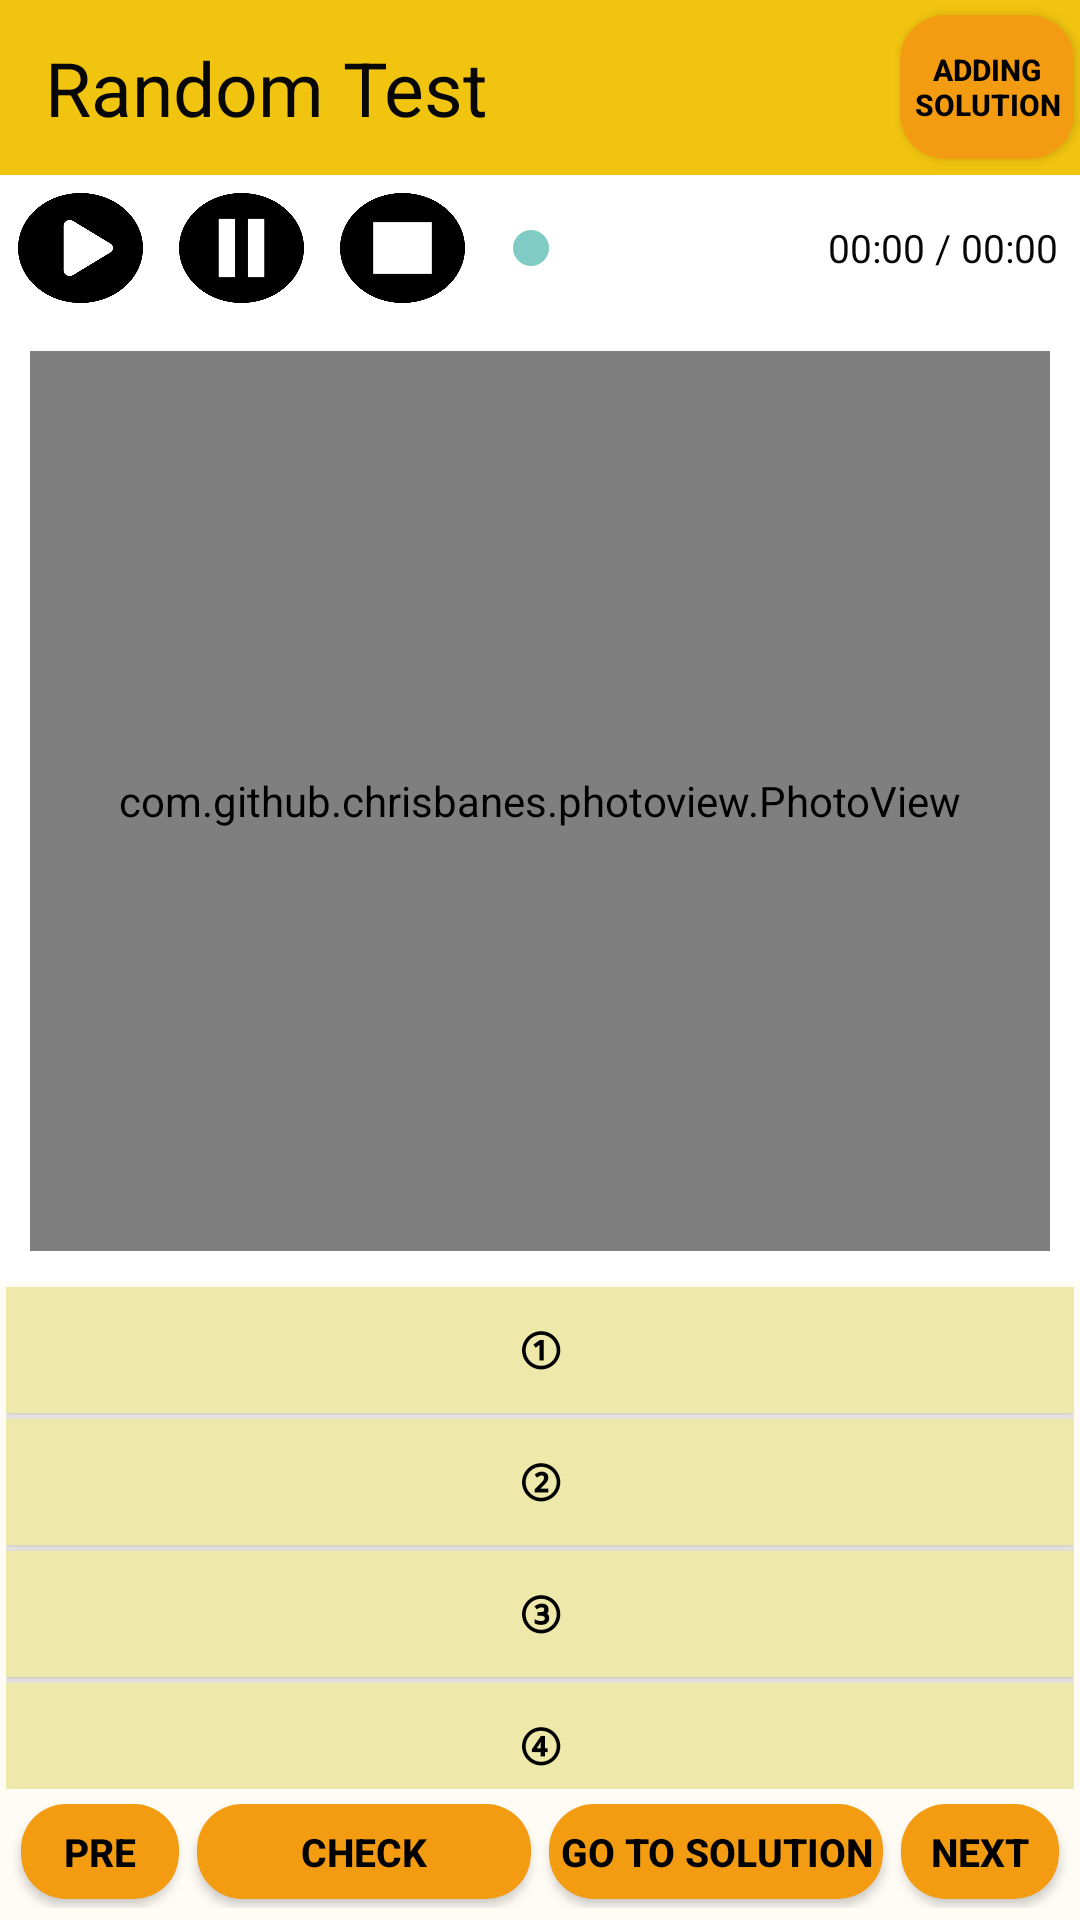

Write the Android layout XML for this screen, with the resource values it uses.
<!-- AndroidManifest.xml: application theme Theme.AppCompat.NoActionBar -->
<!-- res/layout/activity_random_solve.xml -->
<?xml version="1.0" encoding="utf-8"?>
<RelativeLayout
    xmlns:android="http://schemas.android.com/apk/res/android"
    xmlns:app="http://schemas.android.com/apk/res-auto"
    xmlns:tools="http://schemas.android.com/tools"
    android:layout_width="match_parent"
    android:layout_height="match_parent"
    tools:context=".Random_Solve_Activity">

    
    <LinearLayout
        android:layout_width="match_parent"
        android:layout_height="match_parent"
        android:orientation="vertical">

        <LinearLayout
            android:id="@+id/linearLayout"
            android:layout_width="match_parent"
            android:layout_height="match_parent"
            android:layout_weight="10"
            android:gravity="center"
            android:background="#F1C40F"
            android:orientation="horizontal">

            <TextView
                android:id="@+id/textView6"
                android:layout_width="match_parent"
                android:layout_height="match_parent"
                android:layout_marginStart="15dp"
                android:layout_marginTop="8dp"
                android:layout_marginBottom="8dp"
                android:layout_marginEnd="15dp"
                android:layout_weight="1"
                android:gravity="center|left"
                android:text="Random Test"
                android:textColor="#070707"
                android:textSize="25sp"
                android:textStyle="normal" />
            <Button
                android:id="@+id/adding_solution"
                android:text="adding solution"
                android:layout_width="match_parent"
                android:layout_height="wrap_content"
                android:layout_marginRight="2dp"
                android:layout_weight="5"
                android:background="@drawable/btn_orange"
                android:onClick="addingSol"
                android:textColor="#000000"
                android:textSize="10dp"
                android:textStyle="bold"/>
        </LinearLayout>

        <LinearLayout
            android:layout_width="match_parent"
            android:layout_height="match_parent"
            android:layout_weight="1"
            android:background="#FFFFFFFF"
            android:orientation="vertical">

            <LinearLayout
                android:layout_width="match_parent"
                android:layout_height="match_parent"
                android:layout_weight="11"
                android:gravity="center">

                <Button
                    android:id="@+id/play"
                    android:layout_width="match_parent"
                    android:layout_height="match_parent"
                    android:layout_weight="1"
                    android:layout_margin="6dp"
                    android:onClick="playMusic"
                    android:background="@drawable/musicstart"/>

                <Button
                    android:id="@+id/pause"
                    android:layout_width="match_parent"
                    android:layout_height="match_parent"
                    android:layout_weight="1"
                    android:layout_margin="6dp"
                    android:layout_marginLeft="10dp"
                    android:onClick="pauseMusic"
                    android:background="@drawable/pause" />

                <Button
                    android:id="@+id/stop"
                    android:layout_width="match_parent"
                    android:layout_height="match_parent"
                    android:layout_weight="1"
                    android:layout_margin="6dp"
                    android:layout_marginLeft="10dp"
                    android:onClick="stopMusic"
                    android:background="@drawable/musicstop"/>
                <SeekBar
                    android:id="@+id/seekbar"
                    android:layout_width="match_parent"
                    android:layout_height="match_parent"
                    android:layout_weight="0.8"
                    android:max="100"
                    android:progress="0"/>
                <TextView
                    android:id="@+id/time"
                    android:layout_width="match_parent"
                    android:layout_height="match_parent"
                    android:layout_weight="0.9"
                    android:gravity="center|left"
                    android:text="00:00 / 00:00"
                    android:textColor="#070707"
                    android:textSize="13sp"
                    android:textStyle="normal"/>

            </LinearLayout>

            <LinearLayout
                android:layout_width="match_parent"
                android:layout_height="match_parent"
                android:background="#FFFFFFFF"
                android:orientation="vertical"
                android:layout_weight="1">

                <LinearLayout
                    android:layout_width="match_parent"
                    android:layout_height="match_parent"
                    android:layout_weight="1"
                    android:orientation="vertical"
                    android:gravity="center">

                    <com.github.chrisbanes.photoview.PhotoView
                        android:id="@+id/img"
                        android:layout_width="match_parent"
                        android:layout_height="match_parent"
                        android:layout_margin="10dp"
                        android:adjustViewBounds="true"
                        android:scaleType="fitStart" />
                </LinearLayout>

                <LinearLayout
                    android:layout_width="match_parent"
                    android:layout_height="match_parent"
                    android:gravity="center"
                    android:padding="2dp"
                    android:background="#FFFCF6"
                    android:layout_weight="1.5"
                    android:orientation="vertical">

                    <LinearLayout
                        android:layout_width="match_parent"
                        android:layout_height="match_parent"
                        android:layout_weight="1"
                        android:orientation="vertical">

                        <Button
                            android:id="@+id/one_random_b1"
                            android:layout_width="match_parent"
                            android:layout_height="42dp"
                            android:background="#FFEEE8AA"
                            android:text="①"
                            android:textColor="#000000"
                            android:textSize="15dp"
                            android:textStyle="bold"/>
                        <Button
                            android:id="@+id/one_random_b2"
                            android:layout_width="match_parent"
                            android:layout_height="42dp"
                            android:background="#FFEEE8AA"
                            android:layout_marginTop="2dp"
                            android:text="②"
                            android:textColor="#000000"
                            android:textSize="15dp"
                            android:textStyle="bold"/>
                        <Button
                            android:id="@+id/one_random_b3"
                            android:layout_width="match_parent"
                            android:layout_height="42dp"
                            android:background="#FFEEE8AA"
                            android:layout_marginTop="2dp"
                            android:text="③"
                            android:textColor="#000000"
                            android:textSize="15dp"
                            android:textStyle="bold"/>
                        <Button
                            android:id="@+id/one_random_b4"
                            android:layout_width="match_parent"
                            android:layout_height="42dp"
                            android:background="#FFEEE8AA"
                            android:layout_marginTop="2dp"
                            android:text="④"
                            android:textColor="#000000"
                            android:textSize="15dp"
                            android:textStyle="bold"/>
                    </LinearLayout>
                    <LinearLayout
                        android:layout_width="match_parent"
                        android:layout_height="match_parent"
                        android:layout_weight="4"
                        android:orientation="horizontal"
                        android:gravity="center"
                        android:padding="2dp">
                        <Button
                            android:id="@+id/pre"
                            android:text="pre"
                            android:layout_width="match_parent"
                            android:layout_height="wrap_content"
                            android:background="@drawable/btn_orange_click"
                            android:layout_margin="3dp"
                            android:layout_weight="1.5"
                            android:textColor="#000000"
                            android:textSize="13dp"
                            android:onClick="showPre"
                            android:textStyle="bold"/>
                        <Button
                            android:id="@+id/one_random_check"
                            android:text="check"
                            android:layout_width="match_parent"
                            android:layout_height="wrap_content"
                            android:layout_marginLeft="20dp"
                            android:layout_margin="3dp"
                            android:layout_weight="1.2"
                            android:background="@drawable/btn_orange_click"
                            android:textColor="#000000"
                            android:textSize="13dp"
                            android:textStyle="bold"/>
                        <Button
                            android:id="@+id/sol"
                            android:text="go to solution"
                            android:layout_width="match_parent"
                            android:layout_height="wrap_content"
                            android:layout_marginLeft="20dp"
                            android:layout_margin="3dp"
                            android:layout_weight="1.2"
                            android:onClick="mOnPopupClick"
                            android:background="@drawable/btn_orange_click"
                            android:textColor="#000000"
                            android:textSize="13dp"
                            android:textStyle="bold"/>
                        <Button
                            android:id="@+id/one_random_next"
                            android:text="next"
                            android:layout_width="match_parent"
                            android:layout_height="wrap_content"
                            android:layout_marginLeft="20dp"
                            android:layout_margin="3dp"
                            android:layout_weight="1.5"
                            android:background="@drawable/btn_orange_click"
                            android:textColor="#000000"
                            android:textSize="13dp"
                            android:textStyle="bold"/>
                    </LinearLayout>
                </LinearLayout>
            </LinearLayout>
        </LinearLayout>
    </LinearLayout>
</RelativeLayout>
<!-- resources referenced by this layout -->
<resources>
  <!-- drawable btn_orange (drawable) -->
  <?xml version="1.0" encoding="utf-8"?>
  <selector xmlns:android="http://schemas.android.com/apk/res/android">
      <item android:state_enabled="true">
          <shape>
              <solid android:color="#f39c12">
  
              </solid>
              <corners android:radius="15dp">
  
              </corners>
          </shape>
      </item>
  </selector>
  <!-- drawable btn_orange_click (drawable) -->
  <?xml version="1.0" encoding="utf-8"?>
  <selector xmlns:android="http://schemas.android.com/apk/res/android">
      <item android:drawable="@drawable/btn_orange" android:state_pressed="false"/>
      <item android:drawable="@drawable/btn_orange2" android:state_pressed="true"/>
  </selector>
  <!-- drawable musicstart: png bitmap (drawable, 10661 bytes) -->
  <!-- drawable musicstop: png bitmap (drawable, 8592 bytes) -->
  <!-- drawable pause: png bitmap (drawable, 8560 bytes) -->
  <!-- drawable btn_orange2 (drawable) -->
  <?xml version="1.0" encoding="utf-8"?>
  <selector xmlns:android="http://schemas.android.com/apk/res/android">
      <item android:state_enabled="true">
          <shape>
              <solid android:color="#FBAF53   ">
  
              </solid>
              <corners android:radius="15dp">
  
              </corners>
          </shape>
      </item>
  </selector>
</resources>
